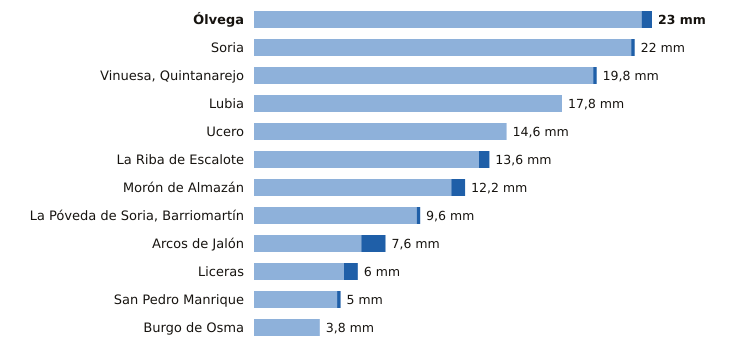

Source data for this figure (header and first rows):
estacion, provincia, indicativo, mm_6_dias_anteriores, mm_hoy, mm_7_dias, horas_de_hoy
Ólvega, Soria, 2296A, 22.4, 0.6, 23.0, 12
Soria, Soria, 2030, 21.8, 0.2, 22.0, 13
Vinuesa, Quintanarejo, Soria, 2005Y, 19.6, 0.2, 19.8, 12
Lubia, Soria, 2044B, 17.8, 0.0, 17.8, 13
Ucero, Soria, 2084Y, 14.6, 0.0, 14.6, 12
La Riba de Escalote, Soria, 2059B, 13.0, 0.6, 13.6, 8
Morón de Almazán, Soria, 2048A, 11.4, 0.8, 12.2, 12
La Póveda de Soria, Barriomartín, Soria, 2017Y, 9.4, 0.2, 9.6, 9
Arcos de Jalón, Soria, 9344C, 6.2, 1.4, 7.6, 10
Liceras, Soria, 2096B, 5.2, 0.8, 6.0, 12
San Pedro Manrique, Soria, 9287A, 4.8, 0.2, 5.0, 12
Burgo de Osma, Soria, 2092, 3.8, 0.0, 3.8, 11
